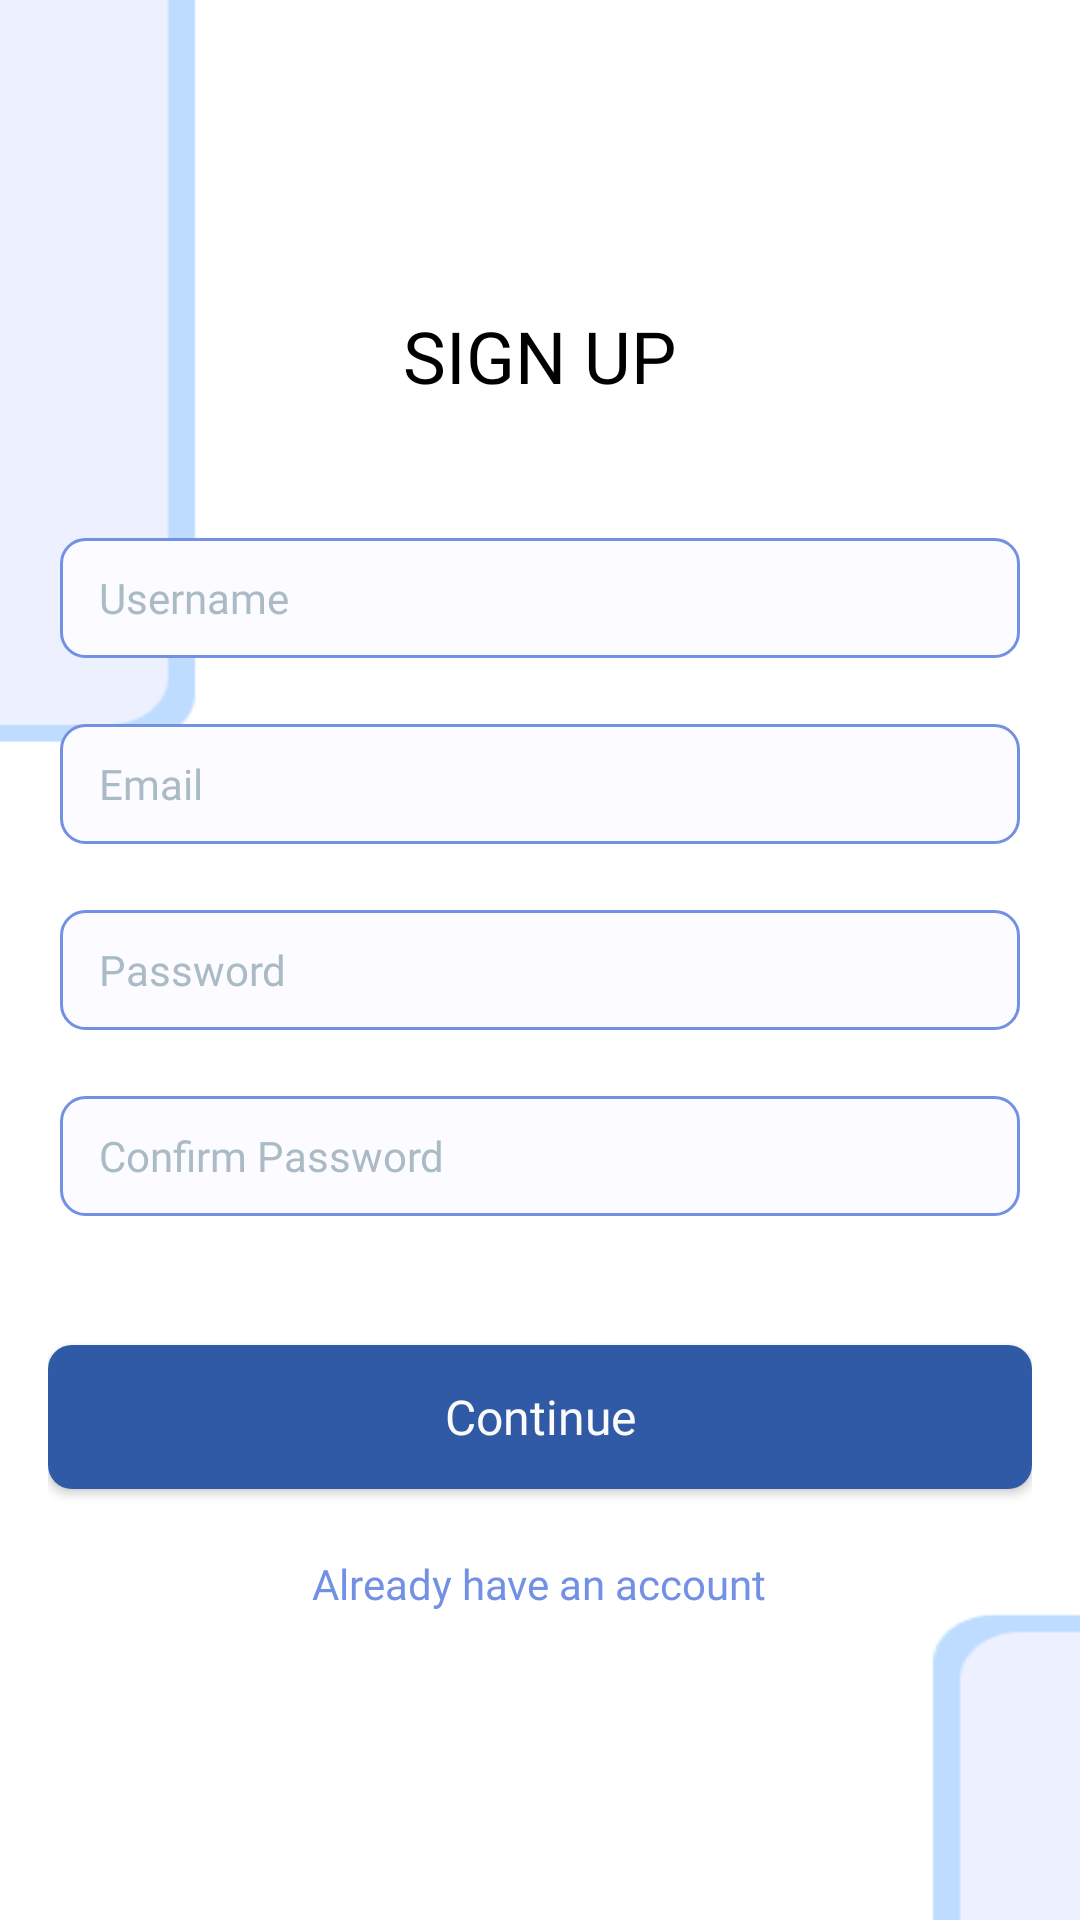

Here is an Android app screen rendered from its layout file. Give the layout XML and the strings, colors and styles it references.
<!-- AndroidManifest.xml: application theme Theme.FirebaseChatApp -->
<!-- res/layout/activity_sign_up.xml -->
<?xml version="1.0" encoding="utf-8"?>
<RelativeLayout
    xmlns:android="http://schemas.android.com/apk/res/android"
    xmlns:tools="http://schemas.android.com/tools"
    android:layout_width="match_parent"
    android:layout_height="match_parent"
    android:background="@drawable/initial_menu_background"
    tools:context=".signinup.SignUp">

    <RelativeLayout
        android:layout_centerInParent="true"
        android:layout_width="wrap_content"
        android:layout_height="wrap_content" >

        <TextView
            android:id="@+id/sign_up_text"
            android:fontFamily="@font/ud_digikyokasho_n_b"
            android:textSize="24sp"
            android:textColor="@color/black"
            android:layout_centerHorizontal="true"
            android:text="@string/sign_up_title"
            android:layout_width="wrap_content"
            android:layout_height="wrap_content" />

        <EditText
            android:id="@+id/username_input"
            android:layout_width="320dp"
            android:layout_height="40dp"
            android:layout_alignTop="@+id/sign_up_text"
            android:layout_centerHorizontal="true"
            android:layout_marginTop="77dp"
            android:autofillHints="name"
            android:background="@drawable/user_text_input_background"
            android:fontFamily="@font/ud_digikyokasho_n_r"
            android:hint="@string/username_text_placeholder"
            android:inputType="text"
            android:paddingStart="13dp"
            android:paddingEnd="13dp"
            android:textColor="@color/black"
            android:textSize="14sp"/>

        <EditText
            android:id="@+id/email_input"
            android:layout_width="320dp"
            android:layout_height="40dp"
            android:layout_centerHorizontal="true"
            android:layout_alignTop="@+id/username_input"
            android:layout_marginTop="62dp"
            android:inputType="textEmailAddress"
            android:autofillHints="emailAddress"
            android:background="@drawable/user_text_input_background"
            android:fontFamily="@font/ud_digikyokasho_n_r"
            android:hint="@string/email_text_placeholder"
            android:paddingStart="13dp"
            android:paddingEnd="13dp"
            android:textColor="@color/black"
            android:textSize="14sp"/>

        <EditText
            android:id="@+id/password_input"
            android:layout_width="320dp"
            android:layout_height="40dp"
            android:layout_alignTop="@+id/email_input"
            android:layout_centerHorizontal="true"
            android:layout_marginTop="62dp"
            android:autofillHints="password"
            android:background="@drawable/user_text_input_background"
            android:fontFamily="@font/ud_digikyokasho_n_r"
            android:hint="@string/password_text_placeholder"
            android:inputType="textPassword"
            android:paddingStart="13dp"
            android:paddingEnd="13dp"
            android:textColor="@color/black"
            android:textSize="14sp"/>

        <TextView
            android:id="@+id/failed_pass_text_length"
            android:layout_width="wrap_content"
            android:layout_height="wrap_content"
            android:layout_alignTop="@id/password_input"
            android:layout_marginStart="7dp"
            android:layout_marginTop="40dp"
            android:fontFamily="@font/ud_digikyokasho_n_r"
            android:text="Needs to have more than 5 letters!"
            android:textColor="#FF0000"
            android:textSize="13sp"
            android:visibility="invisible"/>

        <TextView
            android:id="@+id/failed_pass_text_number"
            android:layout_width="wrap_content"
            android:layout_height="wrap_content"
            android:layout_alignTop="@id/password_input"
            android:layout_marginStart="7dp"
            android:layout_marginTop="40dp"
            android:fontFamily="@font/ud_digikyokasho_n_r"
            android:text="Needs to have at least a number!"
            android:textColor="#FF0000"
            android:textSize="13sp"
            android:visibility="invisible"/>

        <TextView
            android:id="@+id/failed_pass_text_letter"
            android:layout_width="wrap_content"
            android:layout_height="wrap_content"
            android:layout_alignTop="@id/password_input"
            android:layout_marginStart="7dp"
            android:layout_marginTop="40dp"
            android:fontFamily="@font/ud_digikyokasho_n_r"
            android:text="Needs to have at least a letter"
            android:textColor="#FF0000"
            android:textSize="13sp"
            android:visibility="invisible"/>

        <EditText
            android:id="@+id/confirm_password_input"
            android:layout_width="320dp"
            android:layout_height="40dp"
            android:layout_alignTop="@+id/password_input"
            android:layout_centerHorizontal="true"
            android:layout_marginTop="62dp"
            android:autofillHints="password"
            android:background="@drawable/user_text_input_background"
            android:fontFamily="@font/ud_digikyokasho_n_r"
            android:hint="@string/confirm_password_text_placeholder"
            android:inputType="textPassword"
            android:paddingStart="13dp"
            android:paddingEnd="13dp"
            android:textColor="@color/black"
            android:textSize="14sp"/>

        <TextView
            android:id="@+id/failed_confirmpass_text"
            android:layout_width="wrap_content"
            android:layout_height="wrap_content"
            android:layout_alignTop="@id/confirm_password_input"
            android:layout_marginStart="7dp"
            android:layout_marginTop="40dp"
            android:fontFamily="@font/ud_digikyokasho_n_r"
            android:text="Not the same as the first inputted password!"
            android:textColor="#FF0000"
            android:textSize="13sp"
            android:visibility="invisible"/>

        <android.widget.Button
            android:id="@+id/continue_button"
            android:layout_width="328dp"
            android:layout_height="48dp"
            android:layout_alignTop="@id/confirm_password_input"
            android:layout_marginTop="83dp"
            android:foreground="?android:attr/selectableItemBackground"
            android:background="@drawable/button_background"
            android:fontFamily="@font/ud_digikyokasho_n_r"
            android:text="@string/continue_text_button"
            android:textAllCaps="false"
            android:textColor="#FBFBFB"
            android:textSize="16sp"/>

        <TextView
            android:id="@+id/already_have_account"
            android:layout_width="wrap_content"
            android:layout_height="wrap_content"
            android:layout_alignTop="@id/continue_button"
            android:layout_centerHorizontal="true"
            android:layout_marginTop="70dp"
            android:clickable="true"
            android:foreground="?android:attr/selectableItemBackground"
            android:fontFamily="@font/ud_digikyokasho_n_r"
            android:text="@string/already_have_an_account_text"
            android:textColor="#7391E4"
            android:textSize="14sp"/>

    </RelativeLayout>

</RelativeLayout>
<!-- resources referenced by this layout -->
<resources>
  <!-- drawable button_background (drawable) -->
  <?xml version="1.0" encoding="utf-8"?>
  <shape xmlns:android="http://schemas.android.com/apk/res/android"
         android:shape="rectangle">
      <corners
          android:radius="8dp" />
      <solid
          android:color="#305AA6" />
      <size
          android:width="328dp"
          android:height="40dp" />
  </shape>
  <!-- drawable initial_menu_background (drawable) -->
  <?xml version="1.0" encoding="utf-8"?>
  <layer-list xmlns:android="http://schemas.android.com/apk/res/android">
      <item>
          <shape android:shape="rectangle">
              <solid android:color="@color/white"/>
          </shape>
      </item>
  
      <item>
          <bitmap android:src="@drawable/background_topleft_bottomright"/>
      </item>
  </layer-list>
  <!-- drawable user_text_input_background (drawable) -->
  <?xml version="1.0" encoding="utf-8"?>
  <layer-list xmlns:android="http://schemas.android.com/apk/res/android">
      <item>
          <shape android:shape="rectangle">
              <solid android:color="#FCFBFF"/>
              <stroke
                  android:width="1dp"
                  android:color="#7391E4"/>
              <corners android:radius="8dp"/>
          </shape>
      </item>
  </layer-list>
  <string name="already_have_an_account_text">Already have an account</string>
  <string name="confirm_password_text_placeholder">Confirm Password</string>
  <string name="continue_text_button">Continue</string>
  <string name="email_text_placeholder">Email</string>
  <string name="password_text_placeholder">Password</string>
  <string name="sign_up_title">SIGN UP</string>
  <string name="username_text_placeholder">Username</string>
  <style name="Theme.FirebaseChatApp" parent="Theme.MaterialComponents.DayNight.NoActionBar">
          
          <item name="colorPrimary">@color/purple_500</item>
          <item name="colorPrimaryVariant">@color/purple_700</item>
          <item name="colorOnPrimary">@color/white</item>
          
          <item name="colorSecondary">@color/teal_200</item>
          <item name="colorSecondaryVariant">@color/teal_700</item>
          <item name="colorOnSecondary">@color/black</item>
          
          <item name="android:statusBarColor" tools:targetApi="l">#305AA6</item>
          
          <item name="android:textColorHint">#AABBC6</item>
          <item name="android:navigationBarColor">#305AA6</item>
      </style>
  <!-- drawable background_topleft_bottomright: png bitmap (drawable, 2862 bytes) -->
  <!-- not gathered from this repository: default colours our renderer supplied (Android Studio template values) -->
  <color name="purple_500">#FF6200EE</color>
  <color name="purple_700">#FF3700B3</color>
  <color name="teal_200">#FF03DAC5</color>
  <color name="teal_700">#FF018786</color>
  <color name="black">#FF000000</color>
  <color name="white">#FFFFFFFF</color>
</resources>
